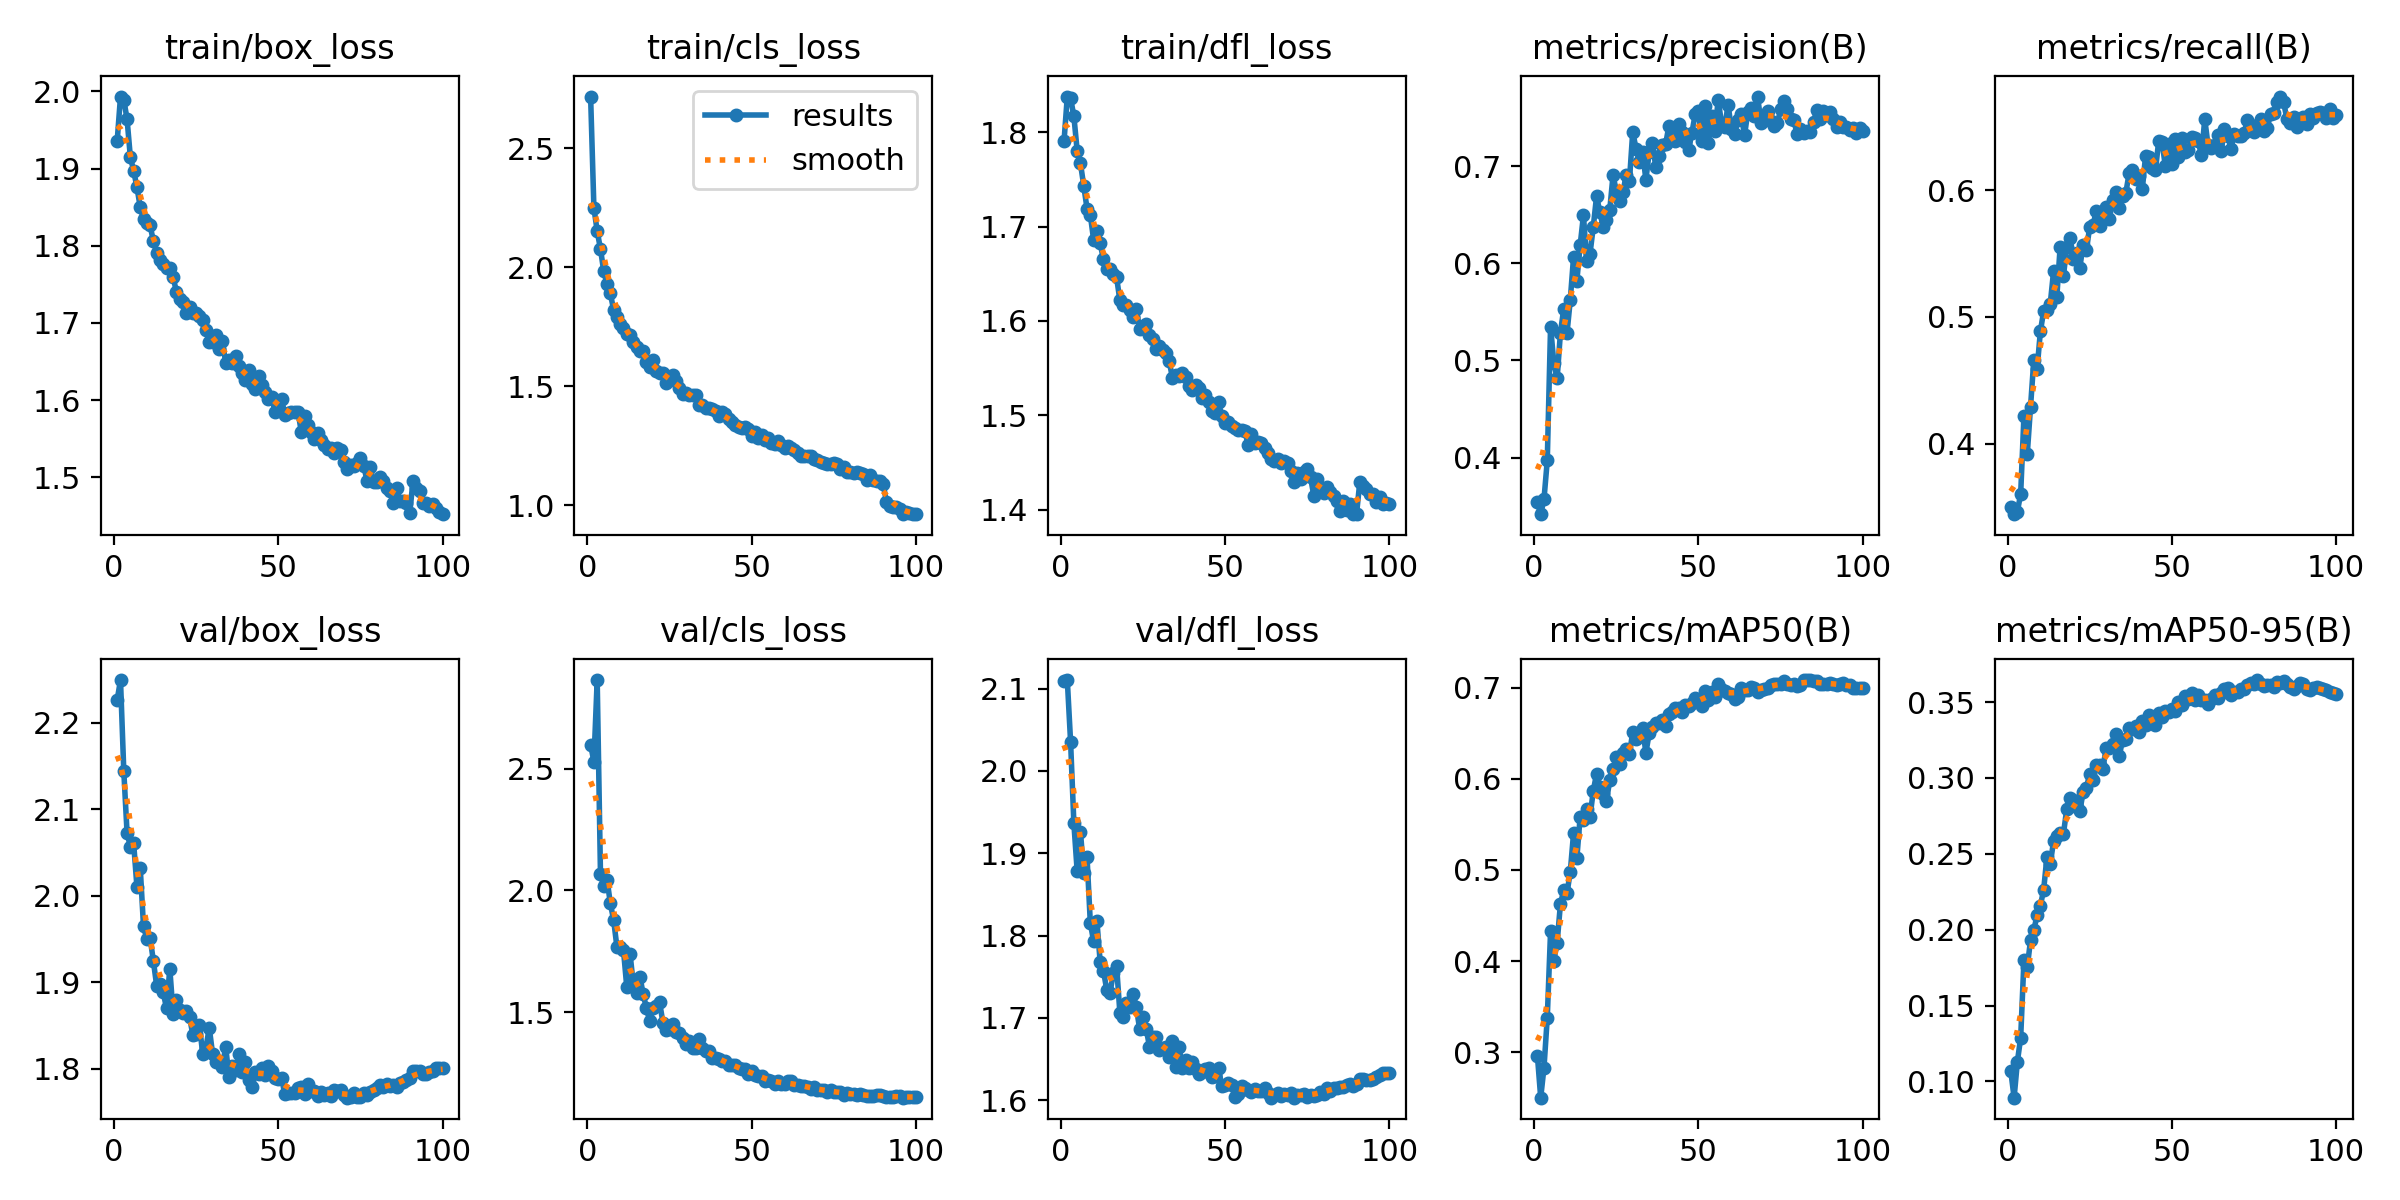

The table this chart was drawn from, first rows:
epoch, time, train/box_loss, train/cls_loss, train/dfl_loss, metrics/precision(B), metrics/recall(B), metrics/mAP50(B), metrics/mAP50-95(B), val/box_loss, val/cls_loss, val/dfl_loss, lr/pg0, lr/pg1, lr/pg2
1, 80.81, 1.936, 2.718, 1.79, 0.3541, 0.3499, 0.296, 0.1066, 2.227, 2.598, 2.11, 0.0005543, 0.0005543, 0.0005543
2, 153.7, 1.993, 2.25, 1.838, 0.3419, 0.3443, 0.25, 0.08928, 2.249, 2.528, 2.11, 0.001099, 0.001099, 0.001099
3, 224.6, 1.989, 2.152, 1.836, 0.3574, 0.3463, 0.283, 0.113, 2.144, 2.863, 2.035, 0.001633, 0.001633, 0.001633
4, 296.9, 1.964, 2.077, 1.817, 0.3972, 0.3604, 0.3379, 0.1288, 2.072, 2.066, 1.936, 0.001617, 0.001617, 0.001617
5, 369.8, 1.915, 1.983, 1.78, 0.5348, 0.422, 0.4325, 0.18, 2.057, 2.017, 1.879, 0.001601, 0.001601, 0.001601
6, 443.4, 1.897, 1.929, 1.767, 0.4973, 0.3915, 0.4006, 0.1752, 2.061, 2.044, 1.926, 0.001584, 0.001584, 0.001584
7, 517.9, 1.876, 1.89, 1.743, 0.4817, 0.4291, 0.4201, 0.1931, 2.01, 1.946, 1.876, 0.001568, 0.001568, 0.001568
8, 592.4, 1.85, 1.821, 1.719, 0.5286, 0.4662, 0.4626, 0.1996, 2.033, 1.878, 1.896, 0.001551, 0.001551, 0.001551
9, 666, 1.834, 1.79, 1.712, 0.5528, 0.4591, 0.4776, 0.2097, 1.965, 1.767, 1.816, 0.001535, 0.001535, 0.001535
10, 737.2, 1.829, 1.762, 1.686, 0.5281, 0.4887, 0.4745, 0.2158, 1.95, 1.768, 1.793, 0.001518, 0.001518, 0.001518
11, 808.5, 1.826, 1.745, 1.696, 0.5624, 0.5048, 0.4979, 0.2265, 1.952, 1.754, 1.818, 0.001502, 0.001502, 0.001502
12, 880, 1.806, 1.718, 1.682, 0.6067, 0.5059, 0.5406, 0.2482, 1.925, 1.603, 1.768, 0.001485, 0.001485, 0.001485
13, 951.2, 1.791, 1.717, 1.665, 0.5821, 0.5104, 0.5131, 0.2434, 1.896, 1.739, 1.757, 0.001469, 0.001469, 0.001469
14, 1022, 1.781, 1.685, 1.655, 0.6184, 0.5359, 0.5582, 0.2582, 1.898, 1.612, 1.734, 0.001452, 0.001452, 0.001452
15, 1094, 1.776, 1.665, 1.655, 0.6492, 0.516, 0.5551, 0.2615, 1.888, 1.577, 1.731, 0.001436, 0.001436, 0.001436
16, 1164, 1.771, 1.649, 1.65, 0.6024, 0.5551, 0.567, 0.2635, 1.87, 1.645, 1.754, 0.001419, 0.001419, 0.001419
17, 1235, 1.771, 1.649, 1.646, 0.6099, 0.5322, 0.5584, 0.263, 1.916, 1.572, 1.763, 0.001403, 0.001403, 0.001403
18, 1304, 1.759, 1.602, 1.622, 0.6376, 0.5549, 0.5869, 0.2792, 1.864, 1.516, 1.706, 0.001386, 0.001386, 0.001386
19, 1373, 1.741, 1.58, 1.617, 0.6691, 0.5621, 0.6056, 0.2865, 1.88, 1.461, 1.701, 0.00137, 0.00137, 0.00137
20, 1443, 1.731, 1.612, 1.617, 0.6523, 0.5459, 0.5913, 0.2856, 1.868, 1.517, 1.718, 0.001353, 0.001353, 0.001353
21, 1514, 1.727, 1.565, 1.612, 0.6374, 0.5502, 0.5831, 0.2811, 1.864, 1.526, 1.713, 0.001337, 0.001337, 0.001337
22, 1584, 1.713, 1.557, 1.605, 0.6443, 0.5391, 0.5756, 0.2781, 1.867, 1.539, 1.73, 0.00132, 0.00132, 0.00132
23, 1654, 1.721, 1.555, 1.613, 0.6546, 0.557, 0.5984, 0.2908, 1.86, 1.456, 1.713, 0.001304, 0.001304, 0.001304
24, 1728, 1.713, 1.514, 1.591, 0.6903, 0.5526, 0.6103, 0.2937, 1.84, 1.427, 1.687, 0.001287, 0.001287, 0.001287
25, 1800, 1.713, 1.53, 1.594, 0.6745, 0.5713, 0.6239, 0.3025, 1.841, 1.43, 1.701, 0.001271, 0.001271, 0.001271
26, 1872, 1.709, 1.547, 1.597, 0.6639, 0.5723, 0.6164, 0.2986, 1.851, 1.453, 1.687, 0.001254, 0.001254, 0.001254
27, 1944, 1.703, 1.52, 1.585, 0.673, 0.5837, 0.6289, 0.3082, 1.818, 1.42, 1.665, 0.001238, 0.001238, 0.001238
28, 2015, 1.691, 1.492, 1.581, 0.6905, 0.5717, 0.6324, 0.3085, 1.825, 1.414, 1.677, 0.001221, 0.001221, 0.001221
29, 2087, 1.675, 1.469, 1.57, 0.6848, 0.5778, 0.6278, 0.3061, 1.848, 1.394, 1.677, 0.001205, 0.001205, 0.001205
30, 2163, 1.676, 1.473, 1.573, 0.7353, 0.5865, 0.6511, 0.3197, 1.818, 1.371, 1.661, 0.001188, 0.001188, 0.001188
31, 2236, 1.685, 1.462, 1.569, 0.7176, 0.5774, 0.6436, 0.3196, 1.808, 1.382, 1.664, 0.001172, 0.001172, 0.001172
32, 2308, 1.667, 1.465, 1.566, 0.7044, 0.5925, 0.6493, 0.3223, 1.809, 1.351, 1.665, 0.001155, 0.001155, 0.001155
33, 2382, 1.677, 1.464, 1.558, 0.714, 0.5989, 0.6556, 0.3286, 1.803, 1.352, 1.652, 0.001139, 0.001139, 0.001139
34, 2455, 1.648, 1.42, 1.539, 0.686, 0.5857, 0.6287, 0.3144, 1.826, 1.388, 1.672, 0.001122, 0.001122, 0.001122
35, 2528, 1.652, 1.421, 1.542, 0.7139, 0.5959, 0.6499, 0.325, 1.791, 1.353, 1.64, 0.001106, 0.001106, 0.001106
36, 2602, 1.648, 1.407, 1.541, 0.7237, 0.5981, 0.6574, 0.3258, 1.804, 1.339, 1.665, 0.001089, 0.001089, 0.001089
37, 2675, 1.658, 1.409, 1.544, 0.6988, 0.6137, 0.6609, 0.3326, 1.799, 1.342, 1.639, 0.001073, 0.001073, 0.001073
38, 2748, 1.644, 1.403, 1.54, 0.7101, 0.6162, 0.6615, 0.3321, 1.818, 1.312, 1.649, 0.001056, 0.001056, 0.001056
39, 2822, 1.635, 1.397, 1.531, 0.7221, 0.6091, 0.665, 0.3342, 1.797, 1.311, 1.639, 0.00104, 0.00104, 0.00104
40, 2898, 1.625, 1.375, 1.527, 0.7224, 0.6115, 0.6577, 0.3303, 1.808, 1.306, 1.646, 0.001023, 0.001023, 0.001023
41, 2970, 1.639, 1.391, 1.532, 0.7412, 0.6009, 0.6712, 0.3372, 1.788, 1.299, 1.637, 0.001007, 0.001007, 0.001007
42, 3042, 1.621, 1.385, 1.528, 0.7331, 0.6274, 0.6732, 0.3347, 1.779, 1.3, 1.632, 0.0009904, 0.0009904, 0.0009904
43, 3115, 1.615, 1.364, 1.518, 0.7255, 0.6265, 0.6782, 0.3413, 1.797, 1.285, 1.634, 0.0009739, 0.0009739, 0.0009739
44, 3187, 1.631, 1.351, 1.522, 0.7433, 0.6175, 0.6778, 0.3372, 1.794, 1.281, 1.639, 0.0009574, 0.0009574, 0.0009574
45, 3260, 1.62, 1.338, 1.514, 0.7347, 0.6158, 0.6738, 0.3352, 1.801, 1.282, 1.639, 0.0009409, 0.0009409, 0.0009409
46, 3333, 1.611, 1.33, 1.504, 0.7252, 0.6393, 0.6809, 0.3428, 1.793, 1.269, 1.629, 0.0009244, 0.0009244, 0.0009244
47, 3408, 1.601, 1.326, 1.502, 0.7169, 0.6383, 0.6799, 0.3402, 1.803, 1.265, 1.63, 0.0009078, 0.0009078, 0.0009078
48, 3480, 1.604, 1.33, 1.514, 0.7343, 0.6191, 0.6829, 0.3442, 1.798, 1.265, 1.639, 0.0008913, 0.0008913, 0.0008913
49, 3552, 1.585, 1.319, 1.499, 0.7531, 0.6364, 0.6883, 0.3437, 1.79, 1.247, 1.617, 0.0008748, 0.0008748, 0.0008748
50, 3624, 1.592, 1.291, 1.492, 0.7565, 0.621, 0.6855, 0.3456, 1.788, 1.258, 1.619, 0.0008583, 0.0008583, 0.0008583
51, 3695, 1.601, 1.307, 1.493, 0.7261, 0.6408, 0.6803, 0.3438, 1.789, 1.243, 1.621, 0.0008418, 0.0008418, 0.0008418
52, 3767, 1.581, 1.284, 1.488, 0.762, 0.6262, 0.6959, 0.3498, 1.771, 1.239, 1.618, 0.0008253, 0.0008253, 0.0008253
53, 3839, 1.583, 1.296, 1.487, 0.7234, 0.6415, 0.6864, 0.3483, 1.772, 1.239, 1.604, 0.0008088, 0.0008088, 0.0008088
54, 3910, 1.585, 1.274, 1.484, 0.7512, 0.6306, 0.6948, 0.3539, 1.773, 1.217, 1.608, 0.0007923, 0.0007923, 0.0007923
55, 3979, 1.585, 1.282, 1.484, 0.7363, 0.6322, 0.6898, 0.3517, 1.772, 1.22, 1.617, 0.0007758, 0.0007758, 0.0007758
56, 4049, 1.585, 1.262, 1.483, 0.7679, 0.6418, 0.7045, 0.356, 1.778, 1.216, 1.615, 0.0007593, 0.0007593, 0.0007593
57, 4117, 1.559, 1.255, 1.469, 0.7443, 0.6411, 0.6986, 0.3513, 1.779, 1.205, 1.613, 0.0007428, 0.0007428, 0.0007428
58, 4187, 1.579, 1.268, 1.48, 0.7401, 0.6387, 0.6965, 0.3544, 1.771, 1.215, 1.61, 0.0007263, 0.0007263, 0.0007263
59, 4256, 1.567, 1.253, 1.47, 0.7632, 0.6276, 0.694, 0.3512, 1.782, 1.203, 1.614, 0.0007098, 0.0007098, 0.0007098
60, 4325, 1.559, 1.241, 1.471, 0.7385, 0.6562, 0.6927, 0.3516, 1.774, 1.206, 1.611, 0.0006933, 0.0006933, 0.0006933
... 40 more rows
